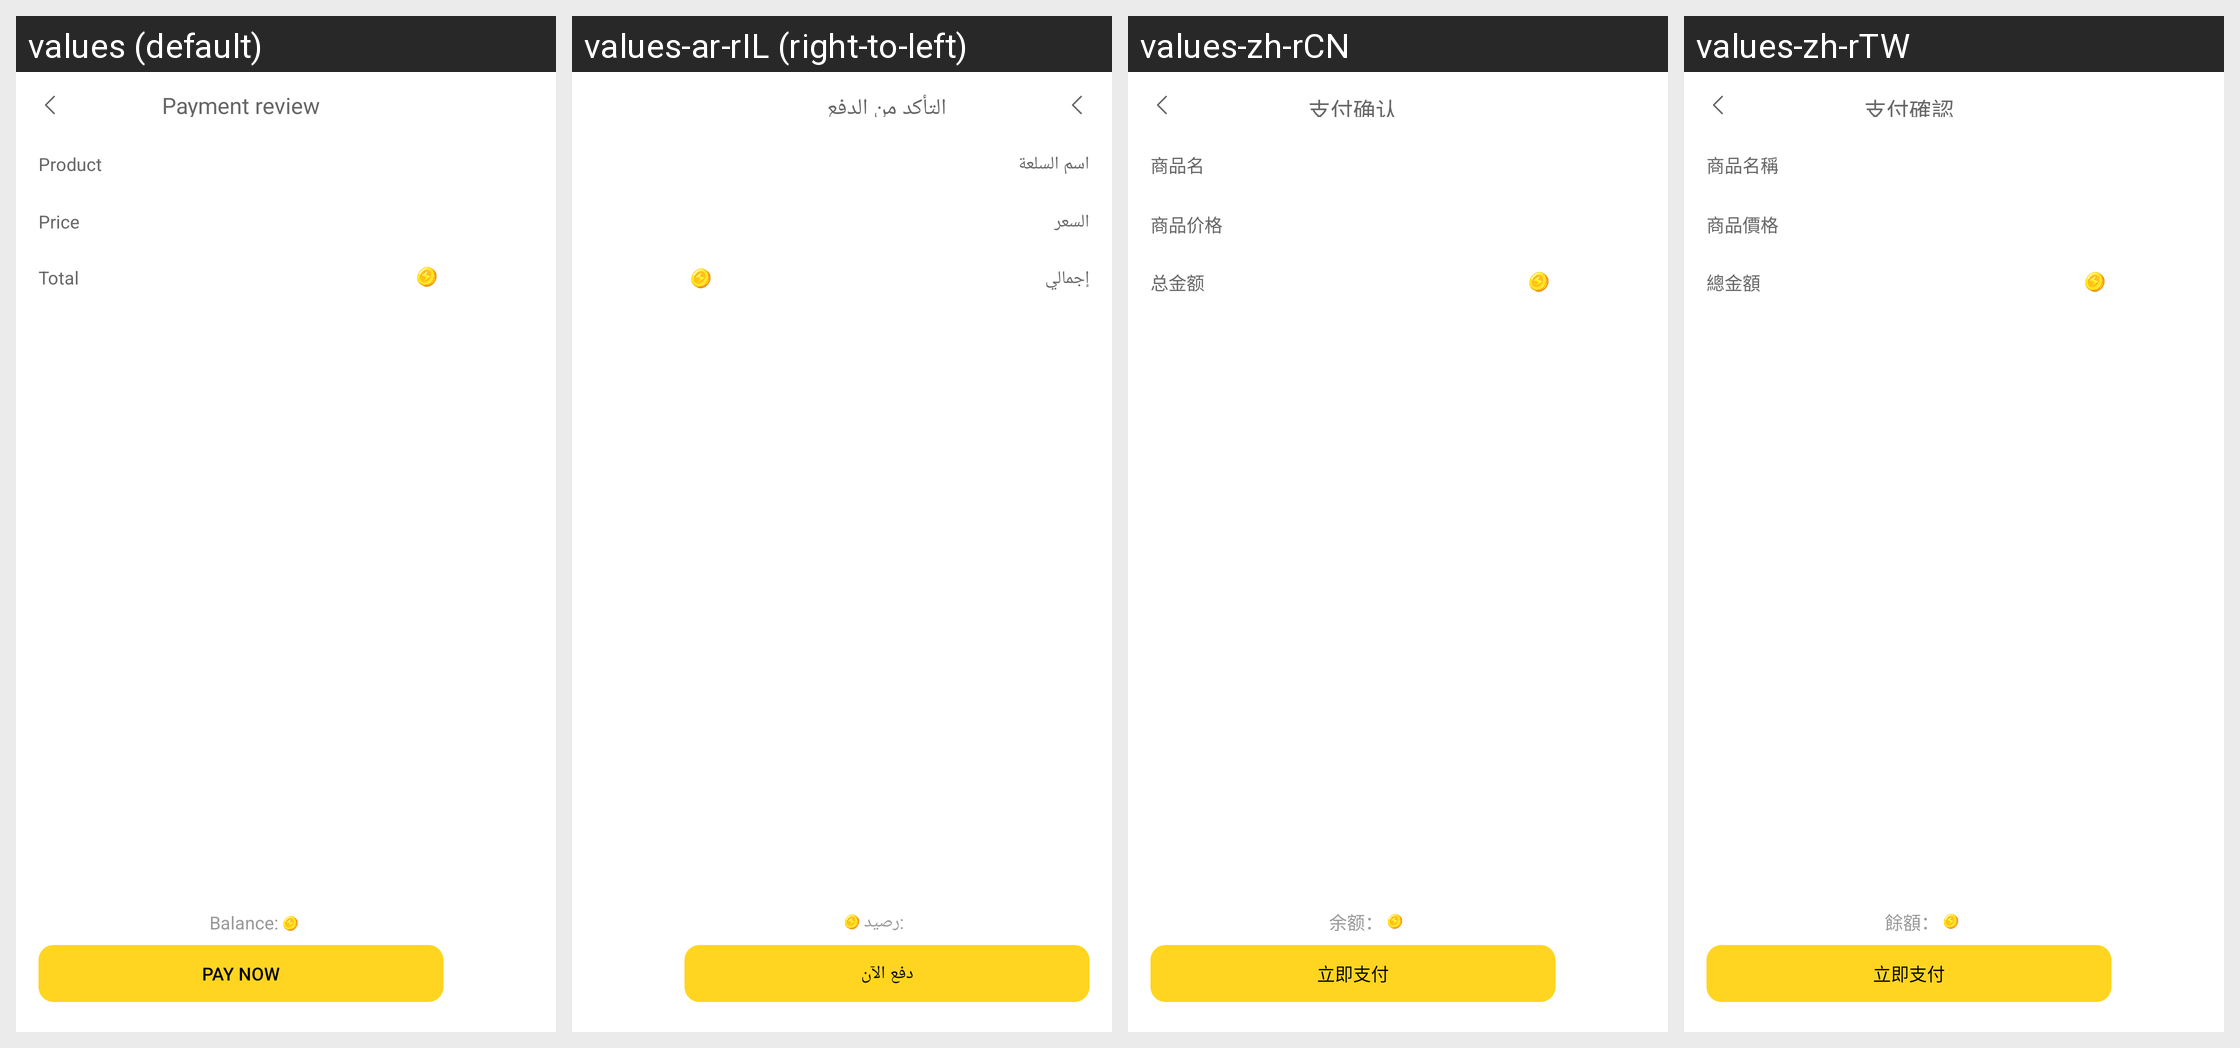

Translations of the strings shown on this Android screen, per locale in the grid:
Android screen res/layout/ld_pay_details_layout.xml rendered under 4 locales, left to right: values (default), values-ar-rIL (right-to-left), values-zh-rCN, values-zh-rTW. Device: Nexus 5 (rendered at 1080×1920; each locale shown at half size, 540×960, under a caption strip naming it); theme AppTheme.
Other locales in the repository, not shown: values-af, values-ar, values-ar-rAE, values-as, values-bn, values-ca, values-cs, values-cs-rCZ, values-da, values-de, values-de-rDE, values-el, values-en, values-en-rGB, values-en-rUS, values-es, values-es-rES, values-et, values-fi, values-fr, values-fr-rCA, values-fr-rFR, values-gl, values-gu, values-hi, values-hr, values-hu, values-in, values-it, values-iw, values-ja, values-ja-rJP, values-kk-rKZ, values-kn, values-ko, values-ko-rKR, values-ky, values-mk, values-ml, values-mr, values-ms, values-nb, values-ne, values-nl, values-or, values-pa, values-pl, values-pt, values-pt-rBR, values-pt-rPT, values-ro, values-ru, values-ru-rRU, values-sk, values-sv, values-ta, values-te, values-th, values-th-rTH, values-tl, values-tr, values-uk, values-vi, values-vi-rVN, values-zh-rHK.
Strings drawn on this screen, with the default value and each locale's value (text and hints the layout hard-codes, and strings that could not be matched under every locale, appear in the picture but are not listed):

ld_payment_confirmation_text
  values: Payment review
  values-ar-rIL: التأكد من الدفع
  values-zh-rCN: 支付确认
  values-zh-rTW: 支付確認

ld_trade_name_text
  values: Product
  values-ar-rIL: اسم السلعة
  values-zh-rCN: 商品名
  values-zh-rTW: 商品名稱

ld_commodity_price_text
  values: Price
  values-ar-rIL: السعر
  values-zh-rCN: 商品价格
  values-zh-rTW: 商品價格

ld_total_amount_text
  values: Total
  values-ar-rIL: إجمالي
  values-zh-rCN: 总金额
  values-zh-rTW: 總金額

ld_balance_text
  values: Balance:
  values-ar-rIL: :رصيد
  values-zh-rCN: 余额：
  values-zh-rTW: 餘額：

ld_immediate_pay_text
  values: Pay now
  values-ar-rIL: دفع الآن
  values-zh-rCN: 立即支付
  values-zh-rTW: 立即支付
